Dataset: PlantVillage_Augmented_Dataset (GitHub, devnamanthakur/Potato-Leaf-Disease-Detection-DWM). Classes: early blight, healthy, late blight.

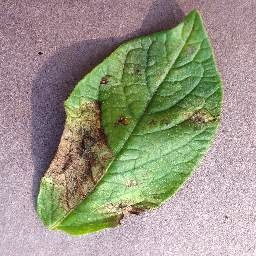
Label: late blight

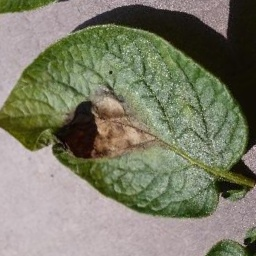
Label: late blight

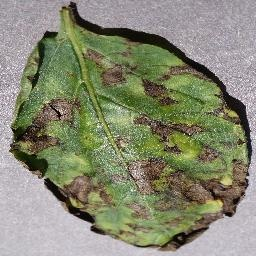
Label: early blight

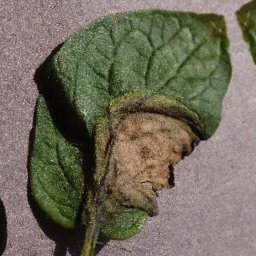
Label: late blight

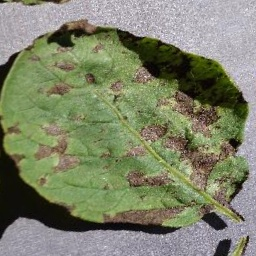
Label: early blight

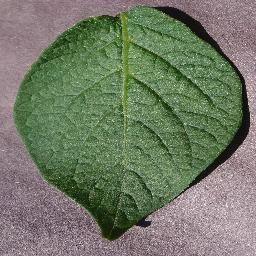
Label: healthy
